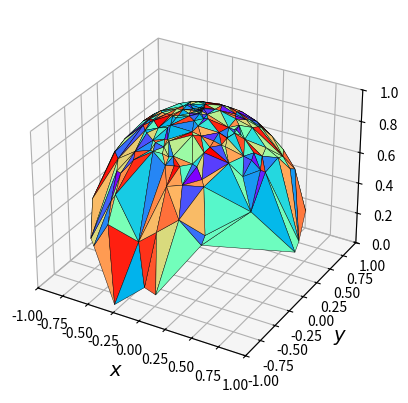

Generate this figure with matplotlib:
import numpy as np 
import matplotlib.pyplot as plt 
from matplotlib.tri import Triangulation
from mpl_toolkits.mplot3d import Axes3D
from mpl_toolkits.mplot3d.art3d import Poly3DCollection

N = 200
r = np.random.rand(N)
theta = np.random.rand(N) * 2 * np.pi 

x = r * np.cos(theta)
y = r * np.sin(theta)

# fig = plt.figure()
# sub = fig.add_subplot(111, aspect='equal')
# sub.scatter(x,y,s=10)
# plt.show()

z = np.sqrt(1-x**2-y**2)

# fig = plt.figure()
# sub = fig.add_subplot(111, projection='3d')
# # sub.scatter(x,y,z,s=10)
# sub.plot_trisurf(x,y,z, cmap='rainbow')
# plt.show()


triang = Triangulation(x,y)
triangles = triang.triangles
ntri = triangles.shape[0]


# mask = np.zeros(ntri, dtype=bool)
# for i in range(ntri):
#     if np.min(r[triangles[i]])<=0.4:
#         mask[i] = True
# triang.set_mask(mask)

# fig = plt.figure()
# sub = fig.add_subplot(111, projection='3d')
# sub.plot_trisurf(triang,z, cmap='rainbow')
# plt.show()

vertices = np.zeros([ntri,3,3])
colors_ref = np.zeros(ntri)
for i in range(ntri):
    for j in range(3):
        index = triangles[i,j]
        vertices[i,j,0] = x[index]
        vertices[i,j,1] = y[index]
        vertices[i,j,2] = z[index]

    colors_ref[i] = (np.mean(x[triangles[i]]) + 1)/2


colors_ref = np.random.rand(ntri)
coll = Poly3DCollection(vertices, edgecolors='k',
    linewidth=0.3, facecolors=plt.cm.rainbow(colors_ref))

fig = plt.figure()
sub = fig.add_subplot(111,projection='3d')
sub.add_collection(coll)
sub.set_xlim([-1,1])
sub.set_ylim([-1,1])
sub.set_zlim([0,1])
sub.set_xlabel(r'$x$', fontsize=14)
sub.set_ylabel(r'$y$', fontsize=14)
sub.set_zlabel(r'$z$', fontsize=14)
plt.show()